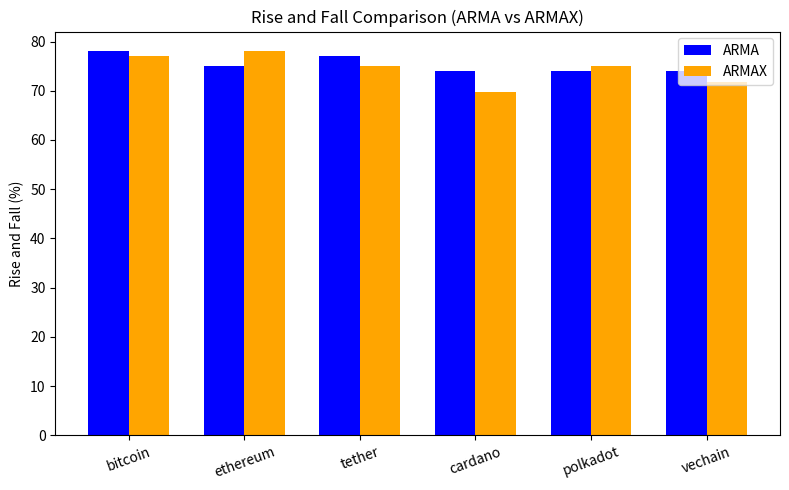
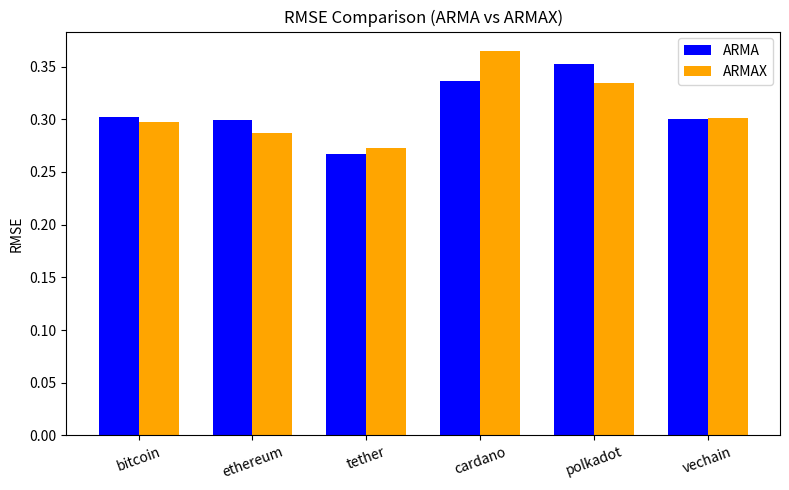

Write Python code to recreate these figures, in order.
import matplotlib.pyplot as plt
import numpy as np

# Categories (in the table order)
categories = ['bitcoin', 'ethereum', 'tether', 'cardano', 'polkadot', 'vechain']

# ----- Data from the updated table -----

# Rise and Fall percentages (store them numerically, even though they have '%' in the table)
arma_rise_fall =  [78.12, 75.00, 77.08, 73.96, 73.96, 73.96]
armax_rise_fall = [77.08, 78.12, 75.00, 69.79, 75.00, 71.88]

# RMSE values
arma_rmse =  [0.302, 0.299, 0.267, 0.336, 0.352, 0.300]
armax_rmse = [0.297, 0.287, 0.273, 0.365, 0.334, 0.301]

# Set up x positions
x = np.arange(len(categories))
bar_width = 0.35

# ----- 1) Bar chart for Rise and fall -----
plt.figure(figsize=(8, 5))
plt.bar(x - bar_width/2, arma_rise_fall,  width=bar_width, label='ARMA',  color='blue')
plt.bar(x + bar_width/2, armax_rise_fall, width=bar_width, label='ARMAX', color='orange')

plt.xticks(x, categories, rotation=20)  # rotate if needed
plt.ylabel('Rise and Fall (%)')
plt.title('Rise and Fall Comparison (ARMA vs ARMAX)')
plt.legend()
plt.tight_layout()
plt.show()

# ----- 2) Bar chart for RMSE -----
plt.figure(figsize=(8, 5))
plt.bar(x - bar_width/2, arma_rmse,  width=bar_width, label='ARMA',  color='blue')
plt.bar(x + bar_width/2, armax_rmse, width=bar_width, label='ARMAX', color='orange')

plt.xticks(x, categories, rotation=20)
plt.ylabel('RMSE')
plt.title('RMSE Comparison (ARMA vs ARMAX)')
plt.legend()
plt.tight_layout()
plt.show()
